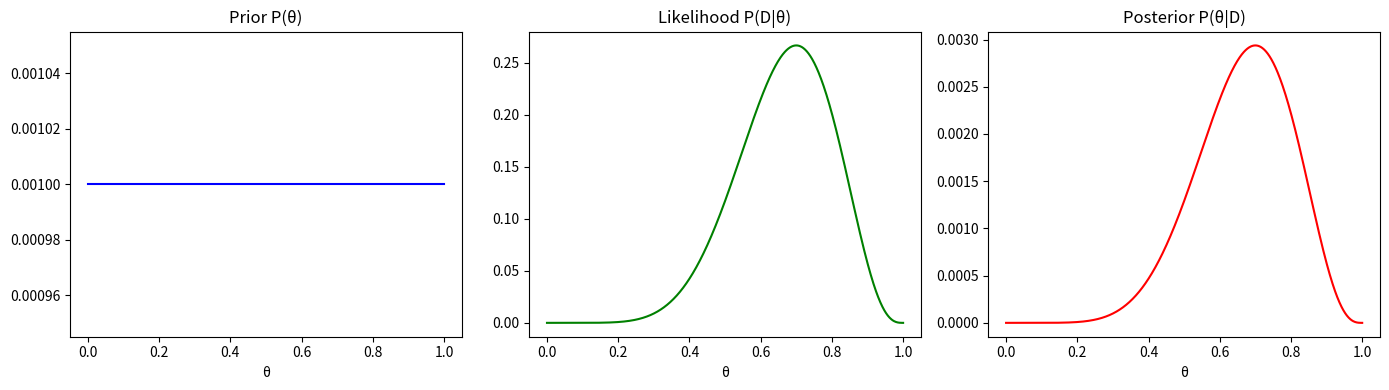
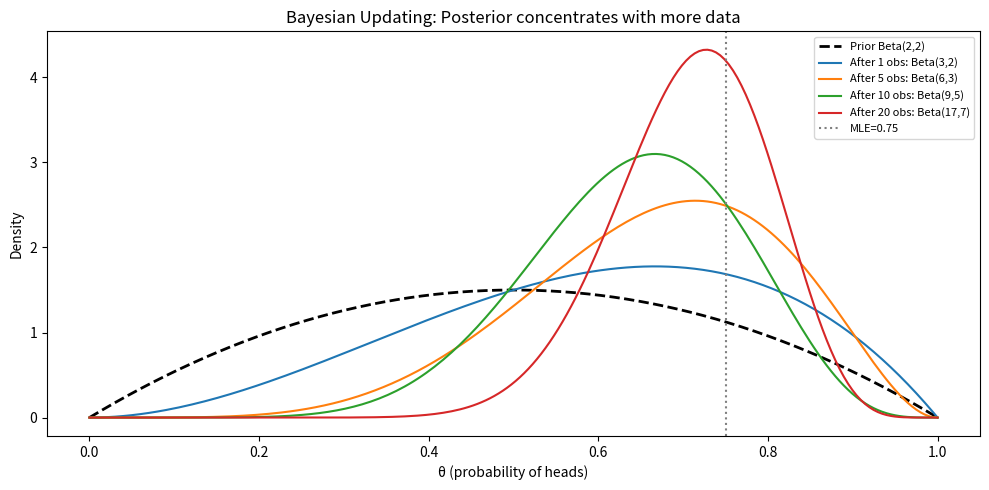
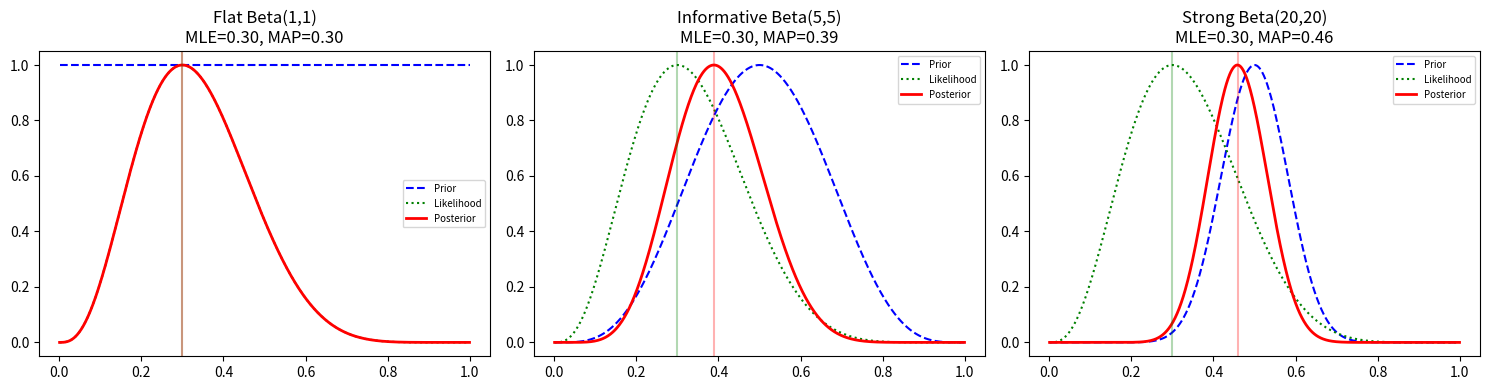
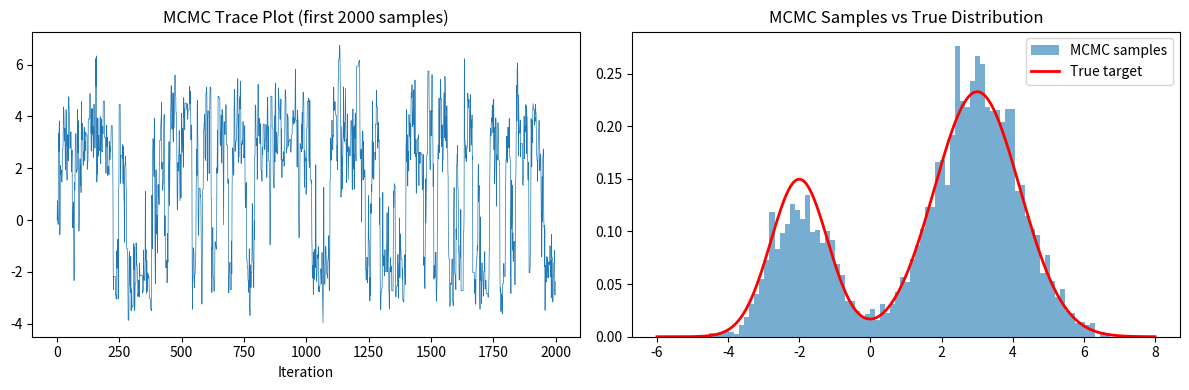

Reproduce these figures in Python, in order. (Note: this script raises an exception after producing the figures.)
# Prerequisites
# !pip install numpy scipy matplotlib

import numpy as np
import matplotlib.pyplot as plt
from scipy import stats
np.random.seed(42)
print('Libraries loaded!')

# Grid-based Bayesian inference for a coin's bias
# Prior: what we believe about theta (probability of heads) before data
theta = np.linspace(0, 1, 1000)

# Flat (uninformative) prior
prior = np.ones_like(theta)
prior /= prior.sum()

# Data: observe 7 heads in 10 flips
n_heads, n_flips = 7, 10
likelihood = stats.binom.pmf(n_heads, n_flips, theta)

# Posterior = likelihood * prior (unnormalized), then normalize
posterior = likelihood * prior
posterior /= posterior.sum()

fig, axes = plt.subplots(1, 3, figsize=(14, 4))
axes[0].plot(theta, prior, 'b-'); axes[0].set_title('Prior P(θ)'); axes[0].set_xlabel('θ')
axes[1].plot(theta, likelihood, 'g-'); axes[1].set_title('Likelihood P(D|θ)'); axes[1].set_xlabel('θ')
axes[2].plot(theta, posterior, 'r-'); axes[2].set_title('Posterior P(θ|D)'); axes[2].set_xlabel('θ')
plt.tight_layout()
plt.show()
print(f'MAP estimate: {theta[np.argmax(posterior)]:.3f} (mode of posterior)')
print(f'MLE estimate: {n_heads/n_flips:.3f} (maximum of likelihood)')

# Sequential Bayesian updating with Beta-Binomial
alpha_prior, beta_prior = 2, 2  # Slightly informative prior
observations = [1,1,0,1,1,1,0,1,0,1,1,1,0,1,1,1,1,0,1,1]  # 1=heads

fig, ax = plt.subplots(figsize=(10, 5))
x = np.linspace(0, 1, 200)

# Plot prior
ax.plot(x, stats.beta.pdf(x, alpha_prior, beta_prior), 'k--', label='Prior Beta(2,2)', linewidth=2)

# Update sequentially
a, b = alpha_prior, beta_prior
for i, obs in enumerate(observations):
    a += obs
    b += (1 - obs)
    if i+1 in [1, 5, 10, 20]:
        ax.plot(x, stats.beta.pdf(x, a, b), label=f'After {i+1} obs: Beta({a},{b})')

ax.axvline(x=sum(observations)/len(observations), color='gray', linestyle=':', label=f'MLE={sum(observations)/len(observations):.2f}')
ax.set_xlabel('θ (probability of heads)')
ax.set_ylabel('Density')
ax.set_title('Bayesian Updating: Posterior concentrates with more data')
ax.legend(fontsize=8)
plt.tight_layout()
plt.show()

# Compare MAP vs MLE with different priors
n_heads, n_flips = 3, 10
x = np.linspace(0.001, 0.999, 1000)

priors = {'Flat Beta(1,1)': (1,1), 'Informative Beta(5,5)': (5,5), 'Strong Beta(20,20)': (20,20)}

fig, axes = plt.subplots(1, 3, figsize=(15, 4))
for ax, (name, (a, b)) in zip(axes, priors.items()):
    prior = stats.beta.pdf(x, a, b)
    lik = stats.binom.pmf(n_heads, n_flips, x)
    post = prior * lik; post /= post.max()
    lik_norm = lik / lik.max()
    prior_norm = prior / prior.max()
    ax.plot(x, prior_norm, 'b--', label='Prior')
    ax.plot(x, lik_norm, 'g:', label='Likelihood')
    ax.plot(x, post, 'r-', linewidth=2, label='Posterior')
    mle = n_heads / n_flips
    map_est = x[np.argmax(post)]
    ax.axvline(x=mle, color='green', alpha=0.3)
    ax.axvline(x=map_est, color='red', alpha=0.3)
    ax.set_title(f'{name}\nMLE={mle:.2f}, MAP={map_est:.2f}')
    ax.legend(fontsize=7)
plt.tight_layout()
plt.show()
print('Key insight: stronger prior pulls MAP further from MLE')

# Metropolis-Hastings to sample from a mixture of two Gaussians
def target_pdf(x):
    return 0.3 * stats.norm.pdf(x, -2, 0.8) + 0.7 * stats.norm.pdf(x, 3, 1.2)

n_samples = 10000
samples = np.zeros(n_samples)
samples[0] = 0  # starting point
accepted = 0

for i in range(1, n_samples):
    proposal = samples[i-1] + np.random.normal(0, 1.5)  # random walk proposal
    ratio = target_pdf(proposal) / target_pdf(samples[i-1])
    if np.random.rand() < min(1, ratio):
        samples[i] = proposal
        accepted += 1
    else:
        samples[i] = samples[i-1]

print(f'Acceptance rate: {accepted/n_samples:.1%}')

fig, axes = plt.subplots(1, 2, figsize=(12, 4))
# Trace plot
axes[0].plot(samples[:2000], linewidth=0.5)
axes[0].set_title('MCMC Trace Plot (first 2000 samples)')
axes[0].set_xlabel('Iteration')
# Histogram vs true
x = np.linspace(-6, 8, 300)
axes[1].hist(samples[1000:], bins=80, density=True, alpha=0.6, label='MCMC samples')
axes[1].plot(x, target_pdf(x), 'r-', linewidth=2, label='True target')
axes[1].set_title('MCMC Samples vs True Distribution')
axes[1].legend()
plt.tight_layout()
plt.show()

# Bayesian credible interval from posterior
a_post, b_post = 2 + 14, 2 + 6  # Beta posterior after 14 heads, 6 tails
cred_lo, cred_hi = stats.beta.ppf([0.025, 0.975], a_post, b_post)
print(f'95% Credible Interval: ({cred_lo:.3f}, {cred_hi:.3f})')
print(f'  Interpretation: 95% probability θ is in this interval (given data + prior)')

# Frequentist confidence interval
from statsmodels.stats.proportion import proportion_confint
ci_lo, ci_hi = proportion_confint(14, 20, alpha=0.05, method='wilson')
print(f'\n95% Confidence Interval: ({ci_lo:.3f}, {ci_hi:.3f})')
print(f'  Interpretation: 95% of such intervals contain the true θ')
